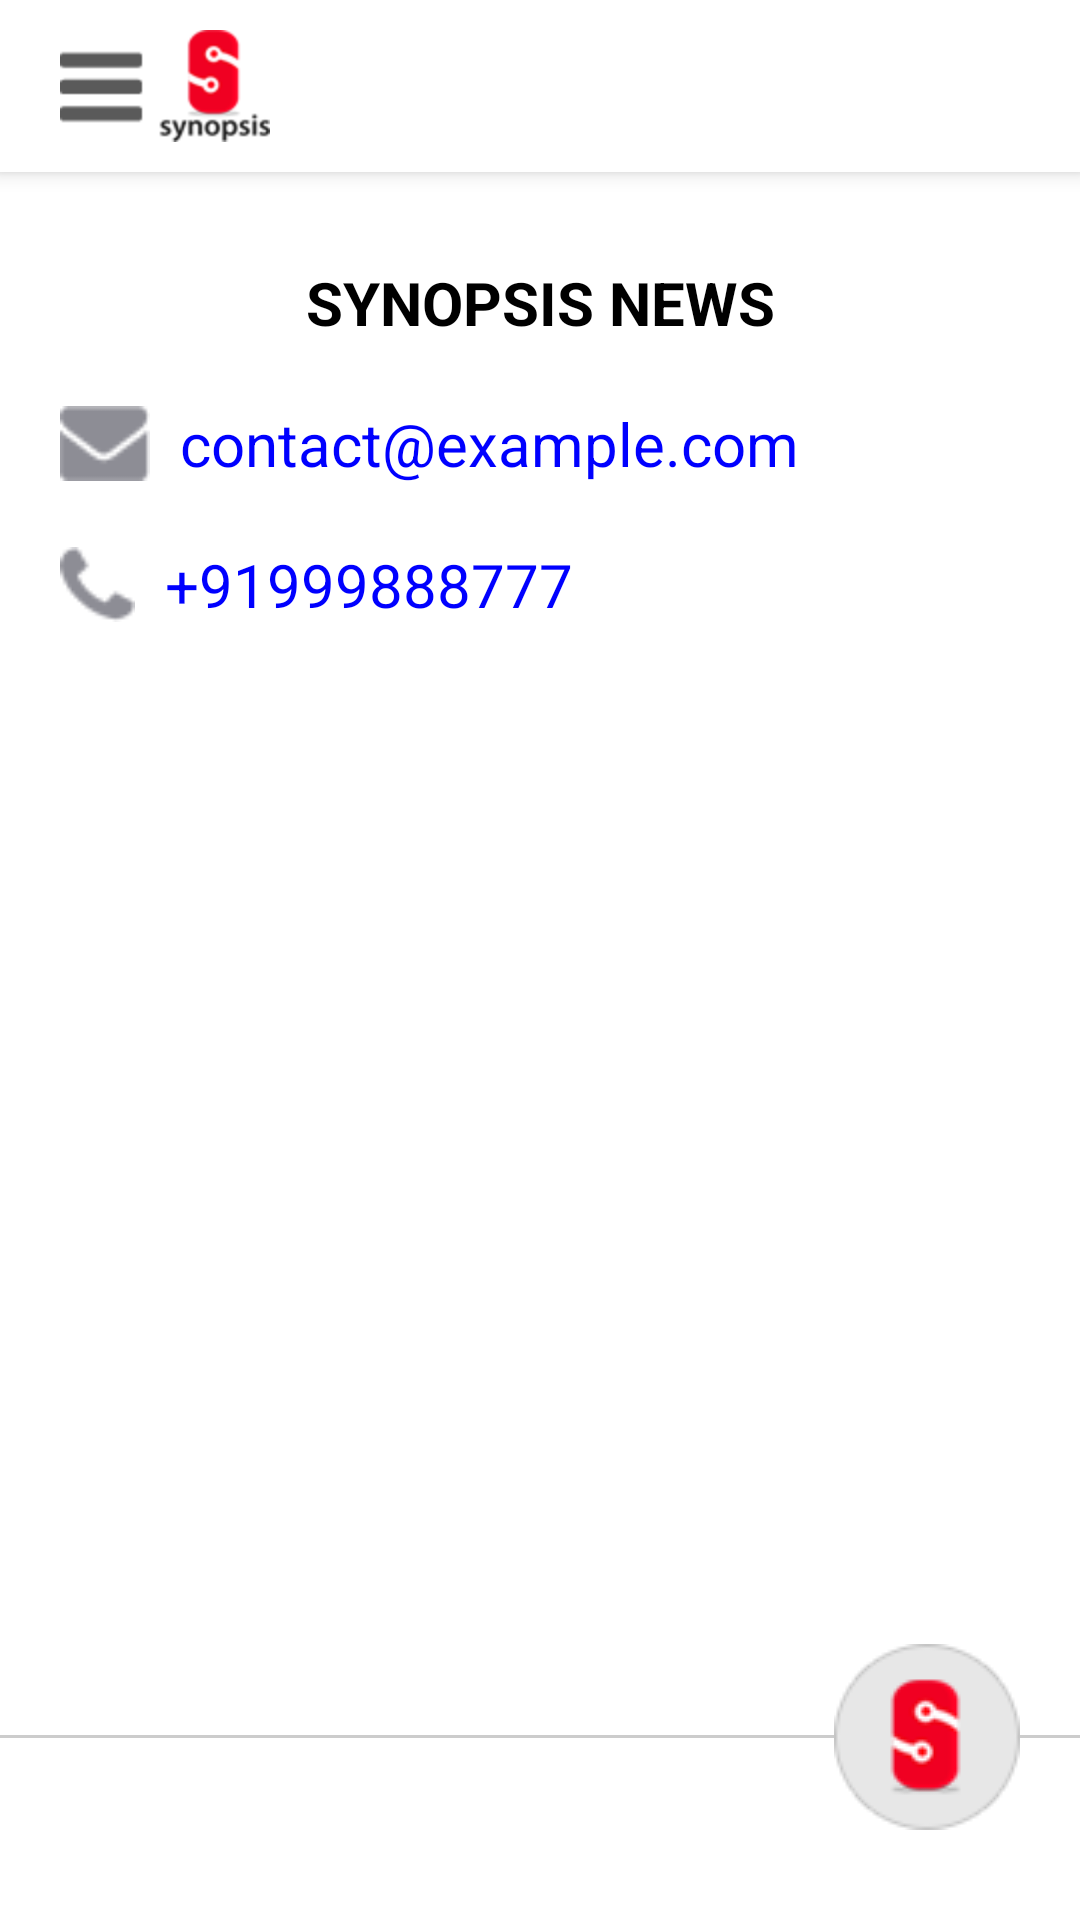

This screen was rendered from an Android layout file. Write that file and the resources it references.
<!-- AndroidManifest.xml: application theme AppTheme -->
<!-- res/layout/contact_us.xml -->
<?xml version="1.0" encoding="utf-8"?>
<RelativeLayout xmlns:android="http://schemas.android.com/apk/res/android"
    android:layout_width="match_parent"
    android:layout_height="match_parent"
    android:background="#FFFFFF">

    <RelativeLayout
        android:id="@+id/rlheader"
        android:layout_width="match_parent"
        android:layout_height="wrap_content"
        android:background="#FFFFFF"
        android:elevation="4dp"
        android:paddingBottom="10dp"
        android:paddingLeft="20dp"
        android:paddingTop="10dp">

        <RelativeLayout
            android:id="@+id/rlmenu"
            android:layout_width="wrap_content"
            android:layout_height="wrap_content">

            <ImageView
                android:id="@+id/imgmenu"
                android:layout_width="wrap_content"
                android:layout_height="wrap_content"
                android:layout_centerVertical="true"
                android:background="@drawable/imgmenu" />

        </RelativeLayout>

    </RelativeLayout>


    <RelativeLayout
        android:id="@+id/rl"
        android:layout_width="match_parent"
        android:layout_height="wrap_content"
        android:layout_below="@+id/rlheader"
        android:layout_marginTop="30dp">

        <TextView
            android:id="@+id/txt1"
            android:layout_width="match_parent"
            android:layout_height="wrap_content"
            android:layout_centerHorizontal="true"
            android:gravity="center_horizontal"
            android:text="SYNOPSIS NEWS"
            android:textColor="#000000"
            android:textSize="20dp"
            android:textStyle="bold" />

        
    </RelativeLayout>

    <RelativeLayout
        android:id="@+id/rl1"
        android:layout_width="match_parent"
        android:layout_height="wrap_content"
        android:layout_below="@+id/rl"
        android:layout_marginLeft="20dp"
        android:layout_marginRight="20dp"
        android:layout_marginTop="20dp">

        <ImageView
            android:id="@+id/img1"
            android:layout_width="30dp"
            android:layout_height="25dp"
            android:layout_centerVertical="true"
            android:background="@drawable/contactemail" />

        <TextView
            android:id="@+id/txtemail"
            android:layout_width="wrap_content"
            android:layout_height="wrap_content"
            android:layout_centerVertical="true"
            android:layout_marginLeft="10dp"
            android:layout_toRightOf="@+id/img1"
            android:text="contact@example.com"
            android:textColor="#0000FF"
            android:textSize="20dp" />

    </RelativeLayout>

    <RelativeLayout
        android:id="@+id/rl2"
        android:layout_width="match_parent"
        android:layout_height="wrap_content"
        android:layout_below="@+id/rl1"
        android:layout_marginLeft="20dp"
        android:layout_marginRight="20dp"
        android:layout_marginTop="20dp">

        <ImageView
            android:id="@+id/img2"
            android:layout_width="25dp"
            android:layout_height="25dp"
            android:layout_centerVertical="true"
            android:background="@drawable/contactnumber" />

        <TextView
            android:id="@+id/txtphone"
            android:layout_width="wrap_content"
            android:layout_height="wrap_content"
            android:layout_centerVertical="true"
            android:layout_marginLeft="10dp"
            android:layout_toRightOf="@+id/img2"
            android:text="+91999888777"
            android:textColor="#0000FF"
            android:textSize="20dp" />
    </RelativeLayout>

    <RelativeLayout
        android:id="@+id/rl3"
        android:layout_width="match_parent"
        android:layout_height="wrap_content"
        android:layout_below="@+id/rl2"
        android:layout_marginLeft="20dp"
        android:layout_marginRight="20dp"
        android:layout_marginTop="20dp"
        android:visibility="gone">

        <ImageView
            android:id="@+id/img3"
            android:layout_width="25dp"
            android:layout_height="25dp"
            android:layout_centerVertical="true"
            android:background="@drawable/contacttwitter" />

        <TextView
            android:id="@+id/txttwitter"
            android:layout_width="wrap_content"
            android:layout_height="wrap_content"
            android:layout_centerVertical="true"
            android:layout_marginLeft="10dp"
            android:layout_toRightOf="@+id/img3"
            android:text=" @thencrafts"
            android:textColor="#000000"
            android:textColorLink="#000000"
            android:textSize="20dp" />
    </RelativeLayout>

    <RelativeLayout
        android:id="@+id/rl4"
        android:layout_width="match_parent"
        android:layout_height="wrap_content"
        android:layout_below="@+id/rl3"
        android:layout_marginLeft="20dp"
        android:layout_marginRight="20dp"
        android:layout_marginTop="20dp"
        android:visibility="gone">

        <ImageView
            android:id="@+id/img4"
            android:layout_width="25dp"
            android:layout_height="25dp"
            android:layout_centerVertical="true"
            android:background="@drawable/contactfb" />

        <TextView
            android:id="@+id/txtfb"
            android:layout_width="wrap_content"
            android:layout_height="wrap_content"
            android:layout_centerVertical="true"
            android:layout_marginLeft="10dp"
            android:layout_toRightOf="@+id/img4"
            android:text="Formcra"
            android:textColor="#000000"
            android:textColorLink="#000000"
            android:textSize="20dp" />
    </RelativeLayout>

    <RelativeLayout
        android:id="@+id/rlbottom"
        android:layout_width="match_parent"
        android:layout_height="wrap_content"
        android:layout_alignParentBottom="true"
        android:layout_marginBottom="30dp"
        android:layout_marginTop="50dp"
        android:visibility="visible">

        <View
            android:layout_width="match_parent"
            android:layout_height="1dp"
            android:layout_centerVertical="true"
            android:background="#ccc" />

        <ImageView
            android:layout_width="wrap_content"
            android:layout_height="wrap_content"
            android:layout_alignParentRight="true"
            android:layout_centerVertical="true"
            android:layout_marginRight="20dp"
            android:background="@drawable/circlelogo" />
    </RelativeLayout>
    <ImageView
        android:layout_width="50dp"
        android:layout_height="50dp"
        android:id="@+id/progress"
        android:layout_centerVertical="true"
        android:layout_centerHorizontal="true"
        android:background="@drawable/aa"
        android:visibility="gone"/>
</RelativeLayout>
<!-- resources referenced by this layout -->
<resources>
  <!-- drawable aa: png bitmap (drawable-hdpi, 1508 bytes) -->
  <!-- drawable circlelogo: png bitmap (drawable-mdpi, 3760 bytes) -->
  <!-- drawable contactemail: png bitmap (drawable-hdpi, 1200 bytes) -->
  <!-- drawable contactfb: png bitmap (drawable-mdpi, 1082 bytes) -->
  <!-- drawable contactnumber: png bitmap (drawable-hdpi, 1224 bytes) -->
  <!-- drawable contacttwitter: png bitmap (drawable-hdpi, 1219 bytes) -->
  <!-- drawable imgmenu: png bitmap (drawable-hdpi, 4308 bytes) -->
  <style name="AppTheme" parent="Theme.AppCompat.DayNight.DarkActionBar">
          
          <item name="colorPrimary">@color/textColorPrimary</item>
          <item name="colorPrimaryDark">@color/textColorPrimary</item>
          <item name="colorAccent">@color/colorAccent</item>
          <item name="android:textColorPrimary">@color/textColorPrimary</item>
          <item name="android:textColorSecondary">@color/textColorSecondary</item>
      </style>
  <color name="textColorPrimary">#000000</color>
  <color name="colorAccent">#FF4081</color>
  <color name="textColorSecondary">#575759</color>
</resources>
